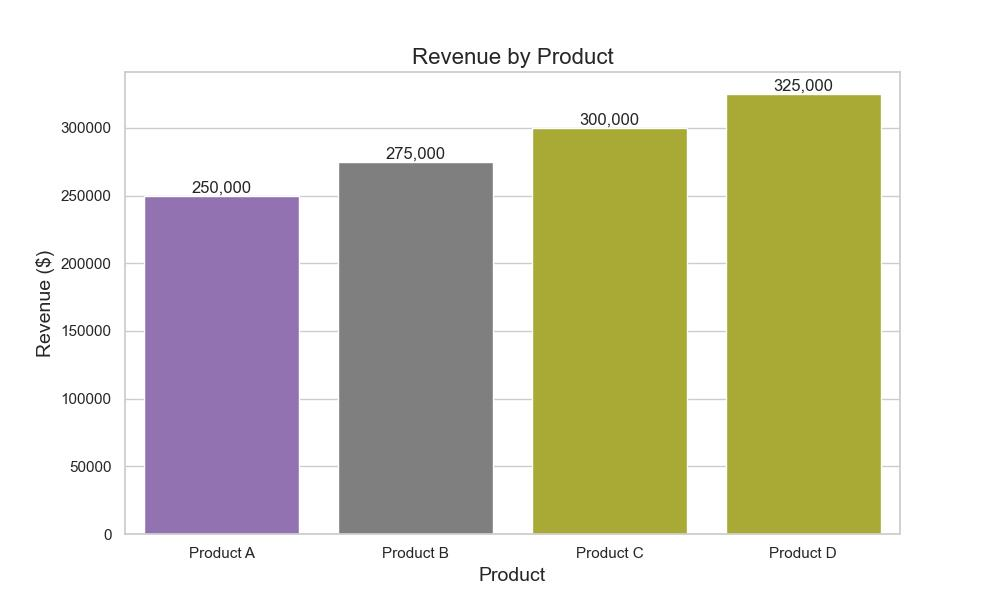

The data file committed next to this chart (first rows):
Product, Revenue
Product A, 250000
Product B, 275000
Product C, 300000
Product D, 325000
